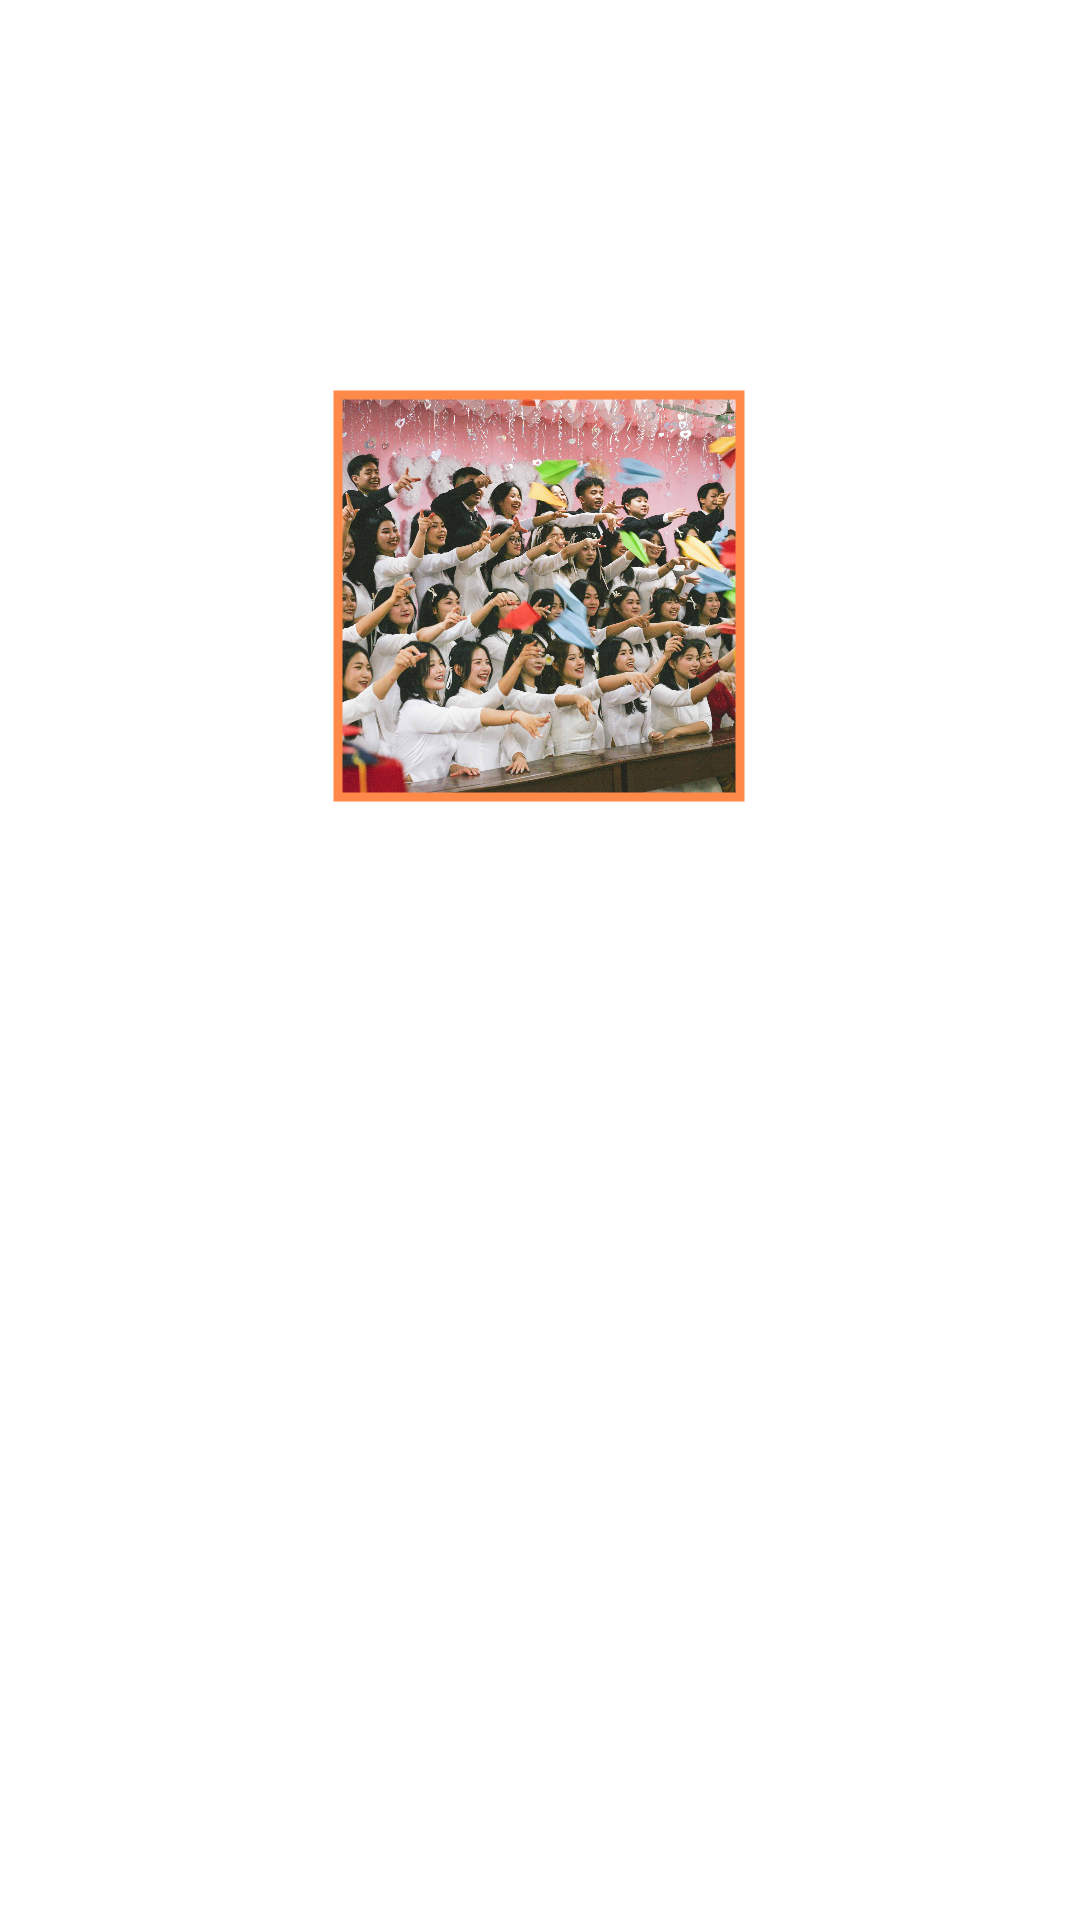

Produce the Android XML layout that renders to this screen, including the resource entries it uses.
<!-- AndroidManifest.xml: application theme Theme.BTL2 -->
<!-- res/layout/fragment_bids.xml -->
<?xml version="1.0" encoding="utf-8"?>
<FrameLayout xmlns:android="http://schemas.android.com/apk/res/android"
    xmlns:app="http://schemas.android.com/apk/res-auto"
    xmlns:tools="http://schemas.android.com/tools"
    android:layout_width="match_parent"
    android:layout_height="match_parent"
    tools:context=".fragment.BidsFragment">

    
    <androidx.constraintlayout.widget.ConstraintLayout
        android:layout_width="match_parent"
        android:layout_height="match_parent">

        <com.google.android.material.imageview.ShapeableImageView
            android:id="@+id/imageView"
            android:layout_width="140dp"
            android:layout_height="140dp"
            android:padding="3dp"
            android:scaleType="centerCrop"
            app:layout_constraintBottom_toBottomOf="parent"
            app:layout_constraintEnd_toEndOf="parent"
            app:layout_constraintHorizontal_bias="0.498"
            app:layout_constraintStart_toStartOf="parent"
            app:layout_constraintTop_toTopOf="parent"
            app:layout_constraintVertical_bias="0.257"
            app:shapeAppearanceOverlay="@style/Circular"
            app:strokeColor="#FF8948"
            app:strokeWidth="3dp"
            app:srcCompat="@drawable/image1" />

    </androidx.constraintlayout.widget.ConstraintLayout>

</FrameLayout>
<!-- resources referenced by this layout -->
<resources>
  <!-- drawable image1: jpg bitmap (drawable, 679012 bytes) -->
  <style name="Theme.BTL2" parent="Base.Theme.BTL2" />
  <style name="Base.Theme.BTL2" parent="Theme.MaterialComponents.DayNight.NoActionBar">
          
          
      </style>
</resources>
